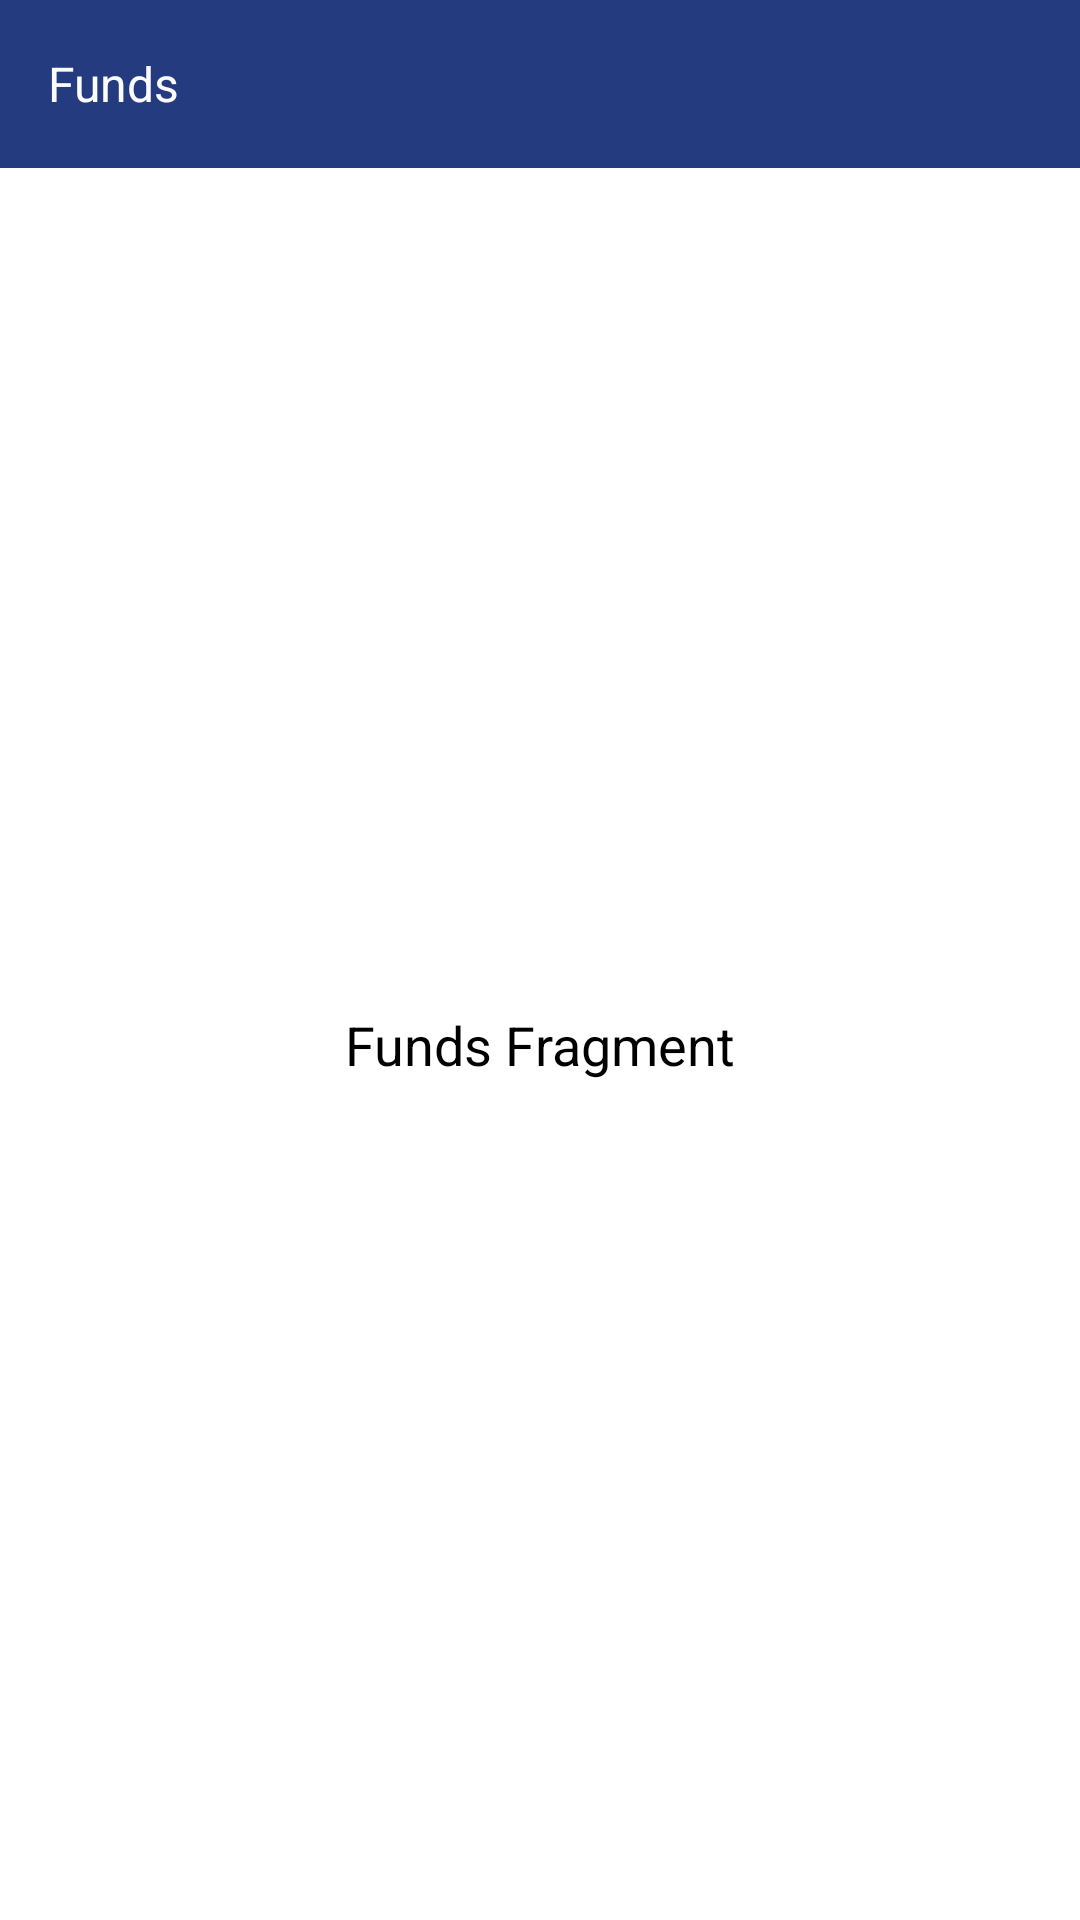

Here is an Android app screen rendered from its layout file. Give the layout XML and the strings, colors and styles it references.
<!-- AndroidManifest.xml: application theme Theme.Sidhant_Verma_Demo -->
<!-- res/layout/fragment_funds.xml -->
<?xml version="1.0" encoding="utf-8"?>
<com.google.android.material.appbar.AppBarLayout xmlns:android="http://schemas.android.com/apk/res/android"
    xmlns:app="http://schemas.android.com/apk/res-auto"
    android:layout_width="match_parent"
    android:layout_height="match_parent"
    android:background="@color/white">

    
    <com.google.android.material.appbar.MaterialToolbar
        android:layout_width="match_parent"
        android:layout_height="wrap_content"
        android:background="@color/dark_blue_shade"
        android:theme="@style/ThemeOverlay.Material3.Dark.ActionBar">

        <com.google.android.material.textview.MaterialTextView
            android:id="@+id/tv_title"
            android:layout_width="wrap_content"
            android:layout_height="wrap_content"
            android:text="@string/funds"
            android:textColor="@color/white_shade"
            android:textSize="16sp" />

    </com.google.android.material.appbar.MaterialToolbar>

    <androidx.constraintlayout.widget.ConstraintLayout
        android:layout_width="match_parent"
        android:layout_height="match_parent">

        <com.google.android.material.textview.MaterialTextView
            android:layout_width="wrap_content"
            android:layout_height="wrap_content"
            android:text="@string/funds_fragment"
            android:textColor="@color/black"
            android:textSize="18sp"
            app:layout_constraintBottom_toBottomOf="parent"
            app:layout_constraintEnd_toEndOf="parent"
            app:layout_constraintStart_toStartOf="parent"
            app:layout_constraintTop_toTopOf="parent" />
    </androidx.constraintlayout.widget.ConstraintLayout>

</com.google.android.material.appbar.AppBarLayout>
<!-- resources referenced by this layout -->
<resources>
  <color name="black">#FF000000</color>
  <color name="dark_blue_shade">#243B80</color>
  <color name="white">#FFFFFFFF</color>
  <color name="white_shade">#FCFCFC</color>
  <string name="funds">Funds</string>
  <string name="funds_fragment">Funds Fragment</string>
  <style name="Theme.Sidhant_Verma_Demo" parent="Theme.MaterialComponents.DayNight.NoActionBar">
          
          <item name="colorPrimary">@color/purple_500</item>
          <item name="colorPrimaryVariant">@color/purple_700</item>
          <item name="colorOnPrimary">@color/white</item>
          
          <item name="colorSecondary">@color/teal_200</item>
          <item name="colorSecondaryVariant">@color/teal_700</item>
          <item name="colorOnSecondary">@color/black</item>
          
          <item name="android:statusBarColor">?attr/colorPrimaryVariant</item>
          
      </style>
  <color name="purple_500">#243B80</color>
  <color name="purple_700">#243B80</color>
  <color name="teal_200">#FF03DAC5</color>
  <color name="teal_700">#FF018786</color>
</resources>
